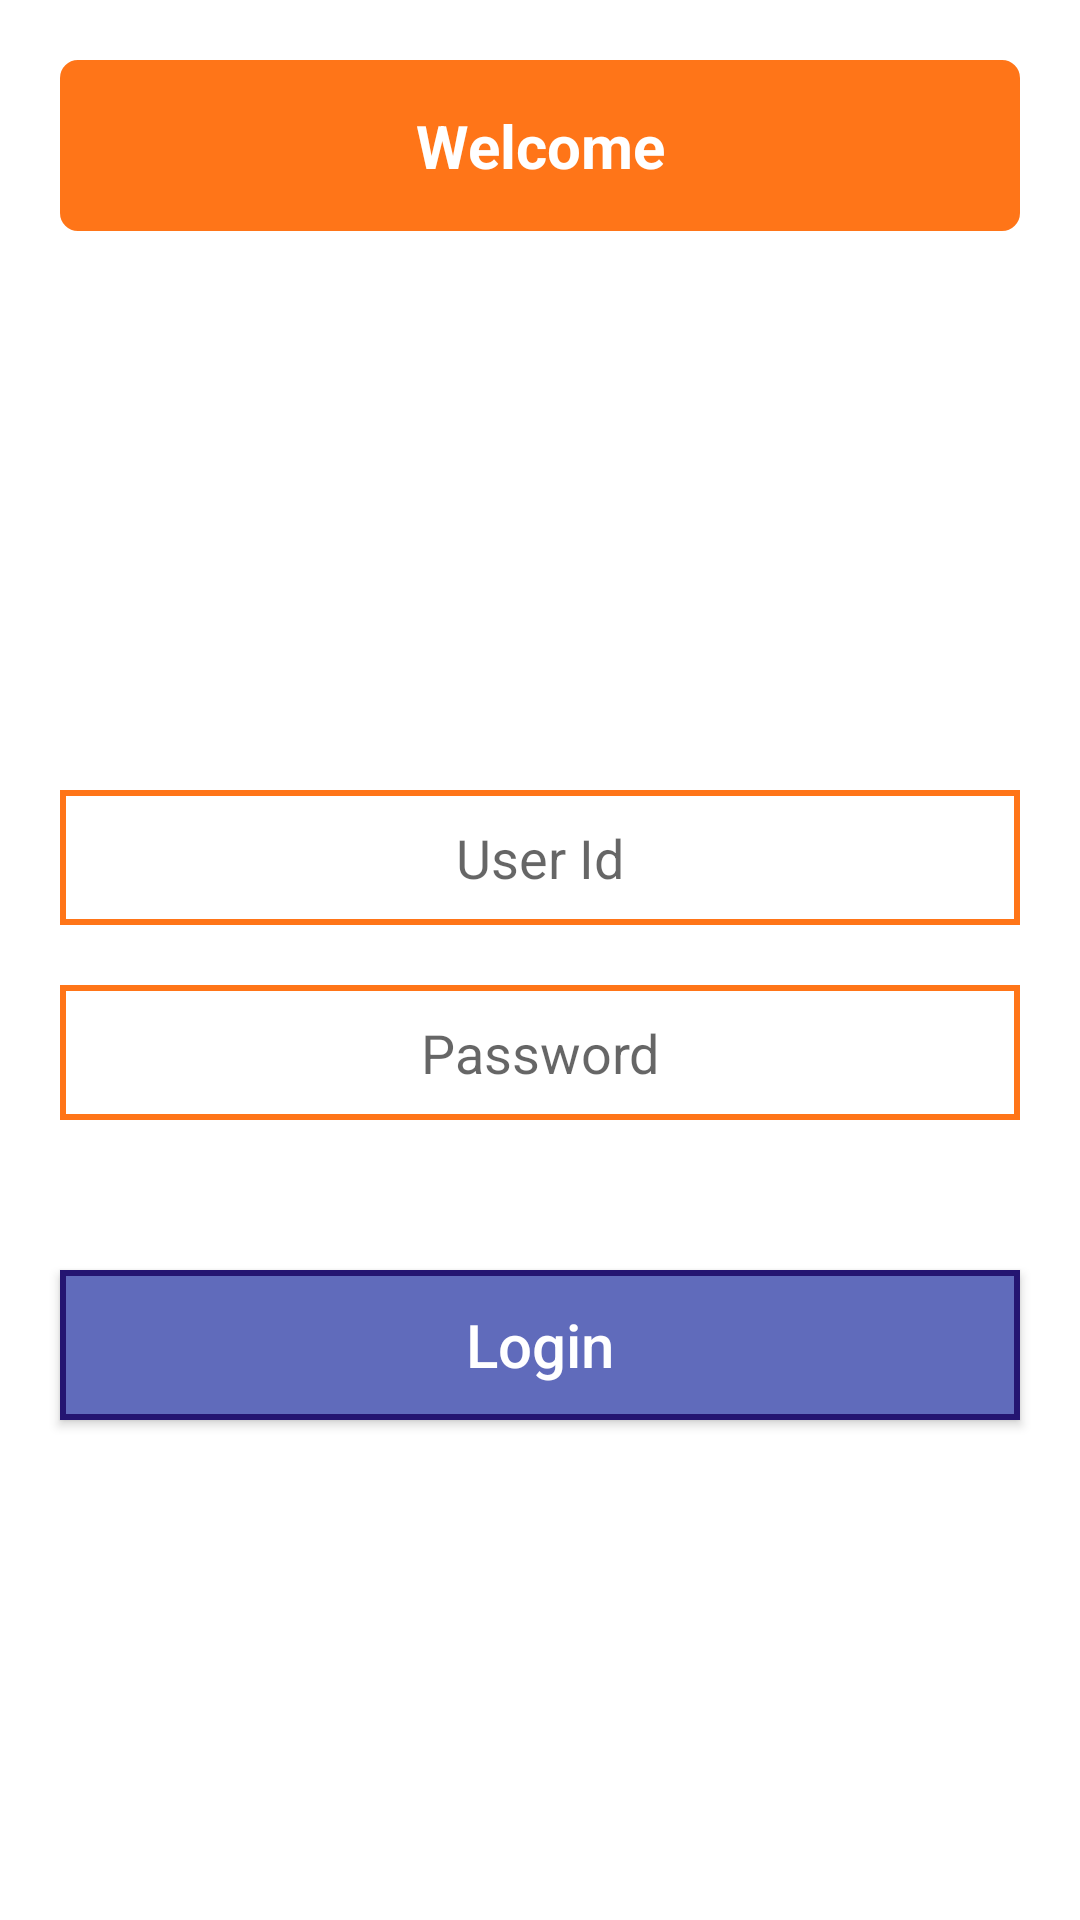

Android layout source for this screen:
<!-- AndroidManifest.xml: activity theme Theme.PCSOFTAPP.NoActionBar -->
<!-- res/layout/activity_main.xml -->
<?xml version="1.0" encoding="utf-8"?>
<LinearLayout xmlns:android="http://schemas.android.com/apk/res/android"
    xmlns:app="http://schemas.android.com/apk/res-auto"
    xmlns:tools="http://schemas.android.com/tools"
    android:layout_width="match_parent"
    android:orientation="vertical"
   android:gravity="center_horizontal"
    android:layout_height="match_parent"
    tools:context=".LoginActivity">

    <TextView
        android:layout_width="match_parent"
        android:layout_height="wrap_content"
        android:padding="15dp"
        android:layout_margin="20dp"
        android:text="Welcome"
        android:textStyle="bold"
        android:textSize="20dp"
        android:textColor="@color/white"
        android:textAlignment="center"
        android:background="@drawable/round_corner"
        android:layout_marginTop="40dp"
       />


   <LinearLayout
       android:layout_width="match_parent"
       android:orientation="vertical"
       android:gravity="center"

       android:layout_height="match_parent">


       <EditText
           android:layout_width="match_parent"
           android:layout_marginLeft="20dp"
           android:height="45dp"
           android:hint="User Id"
           android:textAlignment="center"


           android:layout_marginRight="20dp"
           android:id="@+id/edt_userid"

           android:background="@drawable/edittext_bck"
           android:layout_height="wrap_content"></EditText>


       <EditText
           android:layout_width="match_parent"
           android:layout_marginLeft="20dp"
           android:height="45dp"
           android:hint="Password"
           android:textAlignment="center"
           android:layout_marginTop="20dp"
           android:layout_marginRight="20dp"
           android:id="@+id/edt_pass"
           android:background="@drawable/edittext_bck"
           android:layout_height="wrap_content"></EditText>

       <androidx.appcompat.widget.AppCompatButton
           android:layout_width="match_parent"
           android:layout_height="50dp"
           android:layout_marginTop="50dp"
           android:background="@drawable/btn_bck"
           android:text="Login"
           android:textSize="20dp"

           android:id="@+id/btn_login"
           android:textAllCaps="false"
           android:textColor="@color/white"
           android:layout_marginLeft="20dp"
           android:layout_marginRight="20dp"
           ></androidx.appcompat.widget.AppCompatButton>
   </LinearLayout>


</LinearLayout>
<!-- resources referenced by this layout -->
<resources>
  <color name="white">#FFFFFFFF</color>
  <!-- drawable btn_bck (drawable) -->
  <?xml version="1.0" encoding="utf-8"?>
  <shape xmlns:android="http://schemas.android.com/apk/res/android" android:shape="rectangle" android:padding="10dp">
  <solid android:color="#606BBB"/> 
      <stroke android:width="2dp" android:color="#241571" />
  
  </shape>
  <!-- drawable edittext_bck (drawable) -->
  <?xml version="1.0" encoding="utf-8"?>
  <shape
      xmlns:android="http://schemas.android.com/apk/res/android"
      android:shape="rectangle">
  
      <corners android:radius="0dp" />
  
      
      <stroke android:width="2dp" android:color="#FF7518" />
  
      
  
  
  </shape>
  <!-- drawable round_corner (drawable) -->
  <?xml version="1.0" encoding="utf-8"?>
  <shape
      xmlns:android="http://schemas.android.com/apk/res/android"
      android:shape="rectangle">
  
      <corners android:radius="5dp" />
  
      
      <stroke android:width="2dp" android:color="#FF7518" />
  
      
      <solid android:color="#FF7518" />
  
  </shape>
  <style name="Theme.PCSOFTAPP.NoActionBar">
          <item name="windowActionBar">false</item>
          <item name="windowNoTitle">true</item>
      </style>
</resources>
